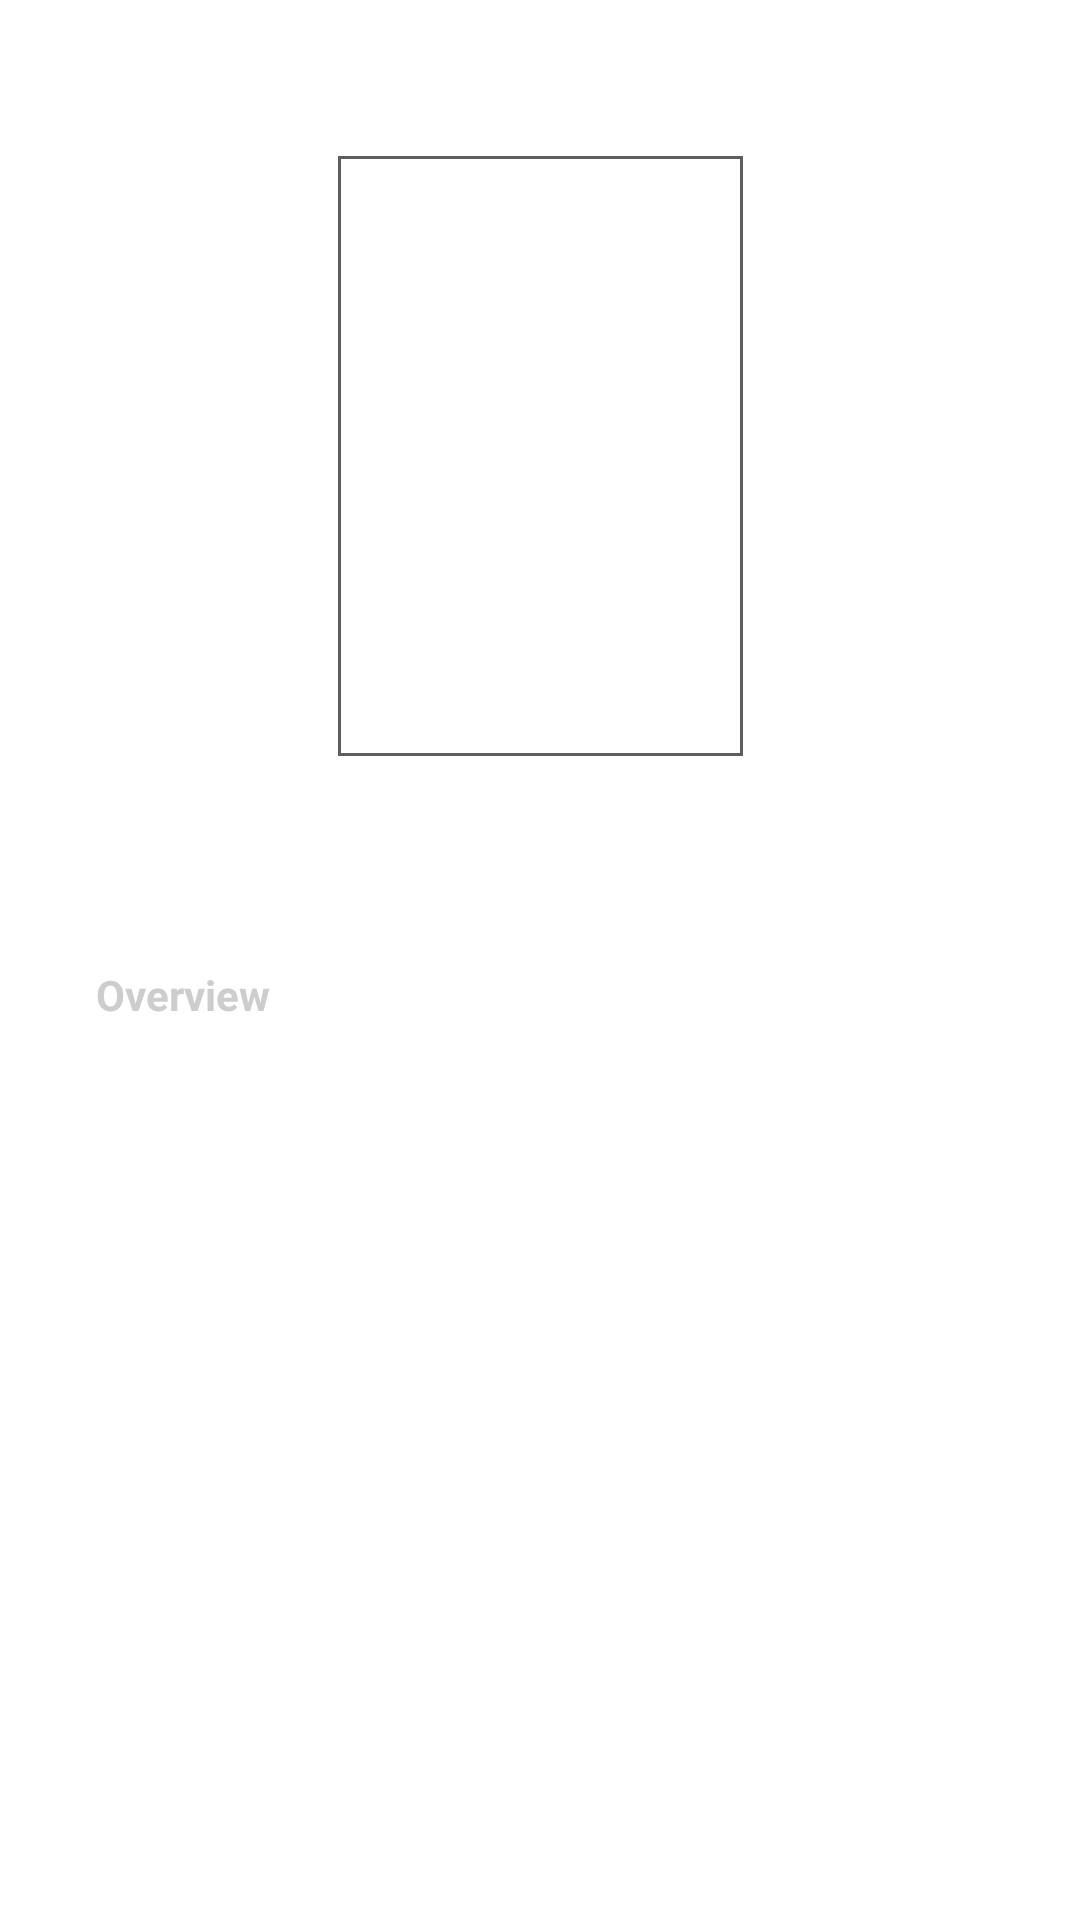

The Android layout XML behind this screen, and the referenced resources:
<!-- AndroidManifest.xml: application theme AppTheme -->
<!-- res/layout/dialog_movie_details.xml -->
<?xml version="1.0" encoding="utf-8"?>
<androidx.constraintlayout.widget.ConstraintLayout xmlns:android="http://schemas.android.com/apk/res/android"
    xmlns:app="http://schemas.android.com/apk/res-auto"
    xmlns:tools="http://schemas.android.com/tools"
    android:layout_width="match_parent"
    android:background="@color/colorPrimaryDark_80"
    android:layout_height="match_parent">

    <androidx.appcompat.widget.AppCompatImageView
        android:id="@+id/imageMovieDetailsBack"
        android:layout_width="wrap_content"
        android:layout_height="wrap_content"
        android:layout_marginStart="@dimen/margin_20"
        android:layout_marginTop="@dimen/margin_28"
        app:layout_constraintStart_toStartOf="parent"
        app:layout_constraintTop_toTopOf="parent"
        app:srcCompat="@drawable/vector_icon_close_24"
        app:tint="@color/silver" />

    <androidx.appcompat.widget.AppCompatImageView
        android:id="@+id/imageMovieDetails"
        android:layout_width="@dimen/dialog_movie_details_image_width"
        android:layout_height="@dimen/dialog_movie_details_image_height"
        android:layout_marginTop="@dimen/margin_24"
        android:background="@drawable/view_image_boarder"
        app:layout_constraintEnd_toEndOf="parent"
        app:layout_constraintStart_toStartOf="parent"
        app:layout_constraintTop_toBottomOf="@+id/imageMovieDetailsBack"
        tools:src="@tools:sample/avatars" />

    <TextView
        android:id="@+id/labelMovieDetailsName"
        android:layout_width="wrap_content"
        android:layout_height="wrap_content"
        android:layout_marginTop="@dimen/margin_8"
        android:textStyle="bold"
        app:layout_constraintEnd_toEndOf="parent"
        app:layout_constraintStart_toStartOf="parent"
        app:layout_constraintTop_toBottomOf="@id/imageMovieDetails"
        tools:text="Avengers" />

    <TextView
        android:id="@+id/labelMovieDetailsDate"
        android:layout_width="wrap_content"
        android:layout_height="wrap_content"
        app:layout_constraintEnd_toEndOf="parent"
        app:layout_constraintStart_toStartOf="parent"
        app:layout_constraintTop_toBottomOf="@id/labelMovieDetailsName"
        tools:text="21-10-2021" />

    <TextView
        android:id="@+id/labelMovieDetailsOverview"
        android:layout_width="wrap_content"
        android:layout_height="wrap_content"
        android:layout_marginStart="@dimen/margin_32"
        android:layout_marginTop="@dimen/margin_24"
        android:text="@string/dialog_movie_details_overview"
        android:textStyle="bold"
        app:layout_constraintStart_toStartOf="parent"
        app:layout_constraintTop_toBottomOf="@id/labelMovieDetailsDate" />

    
    <ScrollView
        android:id="@+id/scrollMovieDetailsOverviewDesc"
        android:layout_width="0dp"
        android:layout_height="wrap_content"
        android:layout_marginTop="@dimen/margin_8"
        android:layout_marginEnd="@dimen/margin_32"
        android:fitsSystemWindows="true"
        app:layout_constraintEnd_toEndOf="parent"
        app:layout_constraintStart_toStartOf="@id/labelMovieDetailsOverview"
        app:layout_constraintTop_toBottomOf="@id/labelMovieDetailsOverview">

        <androidx.constraintlayout.widget.ConstraintLayout
            android:layout_width="match_parent"
            android:layout_height="wrap_content">

            <TextView
                android:id="@+id/labelMovieDetailsOverviewDesc"
                android:layout_width="0dp"
                android:layout_height="wrap_content"
                app:layout_constraintEnd_toEndOf="parent"
                app:layout_constraintStart_toStartOf="parent"
                app:layout_constraintTop_toTopOf="parent"
                tools:text="@tools:sample/lorem/random" />

            <com.google.android.material.chip.ChipGroup
                android:id="@+id/chipGroupMovieDetailsGenres"
                android:layout_width="0dp"
                android:layout_height="wrap_content"
                android:layout_marginTop="@dimen/margin_24"
                android:layout_marginBottom="@dimen/margin_24"
                app:layout_constraintEnd_toEndOf="parent"
                app:layout_constraintStart_toStartOf="parent"
                app:layout_constraintTop_toBottomOf="@id/labelMovieDetailsOverviewDesc" />

        </androidx.constraintlayout.widget.ConstraintLayout>
    </ScrollView>

</androidx.constraintlayout.widget.ConstraintLayout>
<!-- resources referenced by this layout -->
<resources>
  <color name="silver">#cdcdcd</color>
  <dimen name="dialog_movie_details_image_height">200dp</dimen>
  <dimen name="dialog_movie_details_image_width">135dp</dimen>
  <dimen name="margin_20">20dp</dimen>
  <dimen name="margin_24">24dp</dimen>
  <dimen name="margin_28">28dp</dimen>
  <dimen name="margin_32">32dp</dimen>
  <dimen name="margin_8">8dp</dimen>
  <!-- drawable view_image_boarder (drawable) -->
  <?xml version="1.0" encoding="utf-8"?>
  <shape xmlns:android="http://schemas.android.com/apk/res/android">
      <stroke
          android:width="1dp"
          android:color="@color/colorPrimary" />
      <padding
          android:bottom="1dp"
          android:left="1dp"
          android:right="1dp"
          android:top="1dp" />
  </shape>
  <string name="dialog_movie_details_overview">Overview</string>
  <style name="AppTheme" parent="Theme.MaterialComponents.Light.NoActionBar">
          <item name="colorPrimary">@color/colorPrimary</item>
          <item name="colorPrimaryDark">@color/colorPrimaryDark</item>
          <item name="colorAccent">@color/colorAccent</item>
          
          <item name="android:textColor">@color/silver</item>
      </style>
  <color name="colorPrimary">#5E5E5E</color>
  <color name="colorPrimaryDark">#212121</color>
  <color name="colorAccent">#fcd052</color>
</resources>
